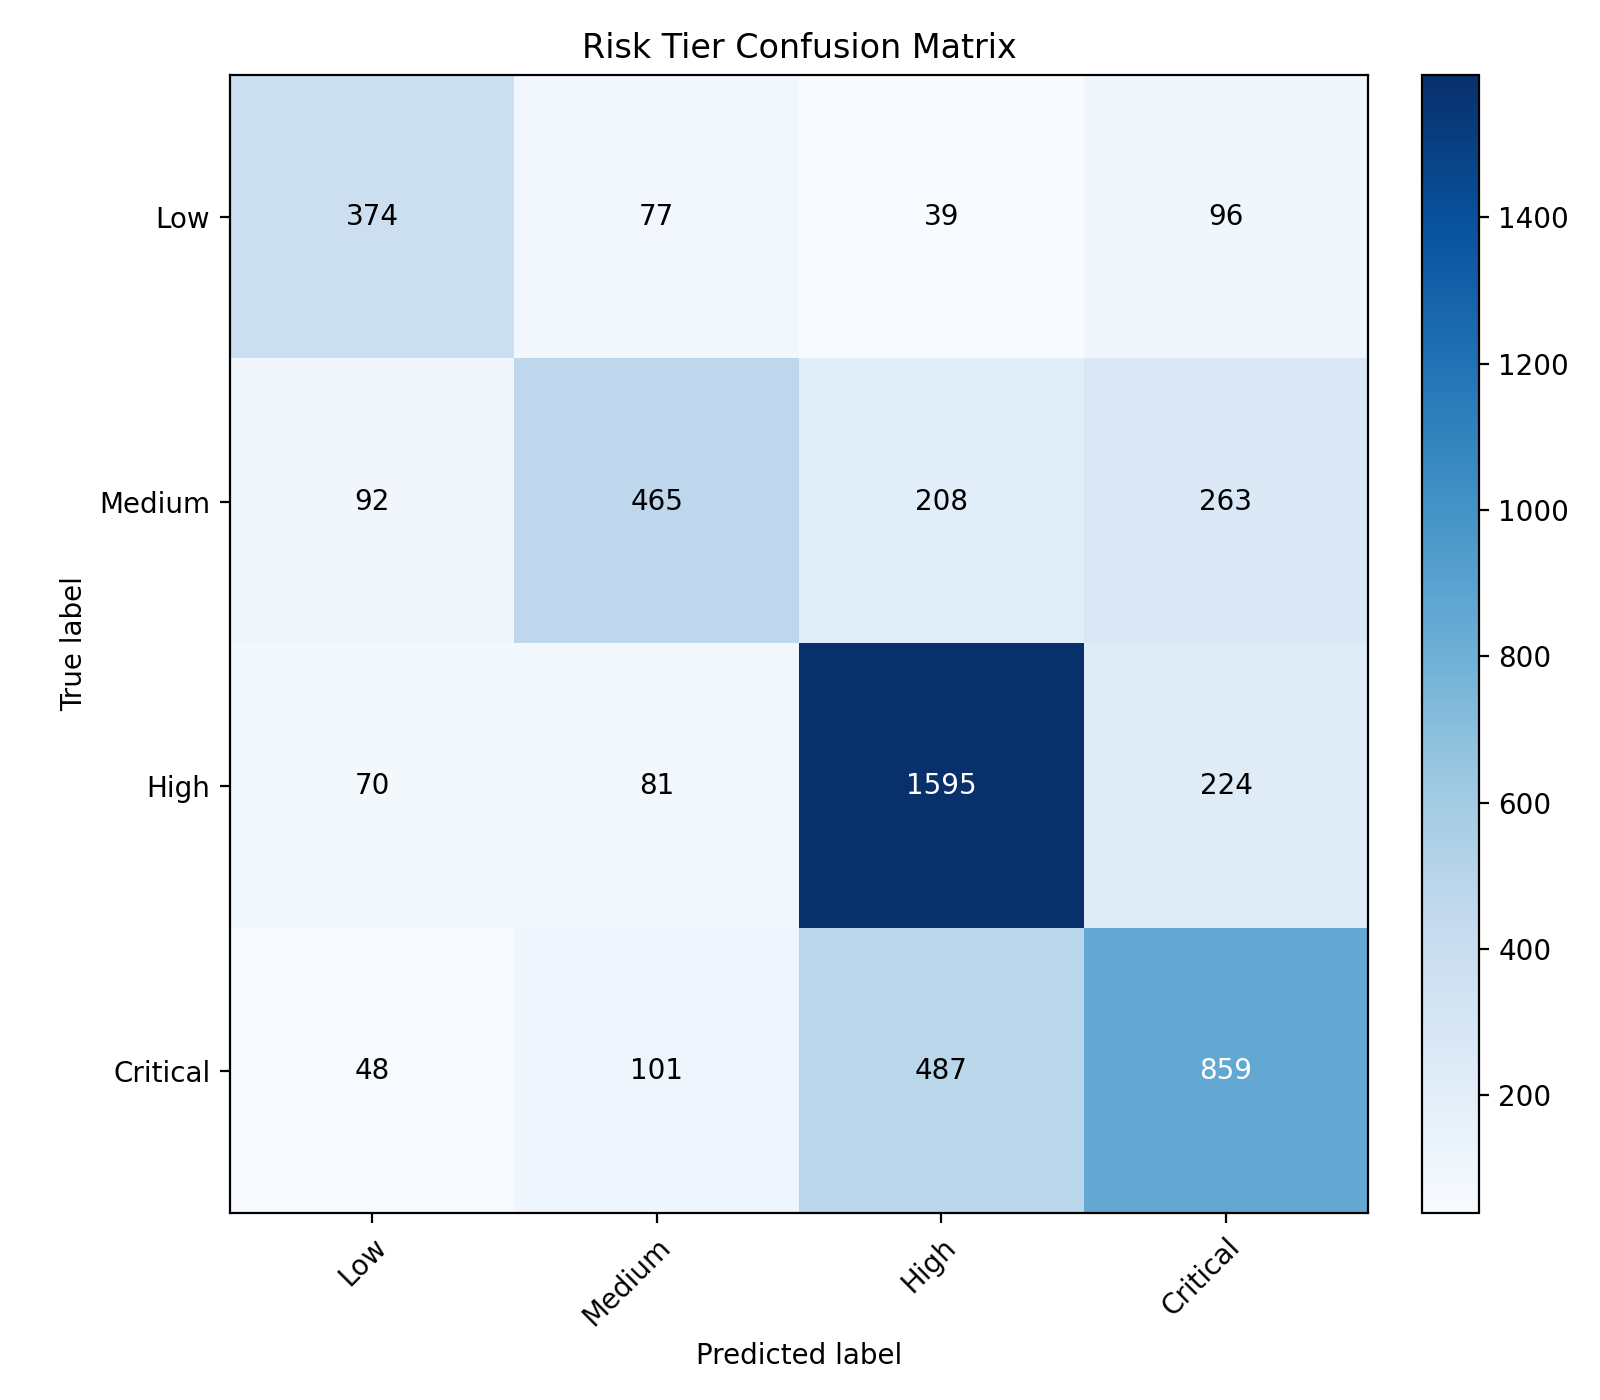

Data behind this chart, as committed beside it:
actual/predicted, Low, Medium, High, Critical
Low, 374, 77, 39, 96
Medium, 92, 465, 208, 263
High, 70, 81, 1595, 224
Critical, 48, 101, 487, 859
